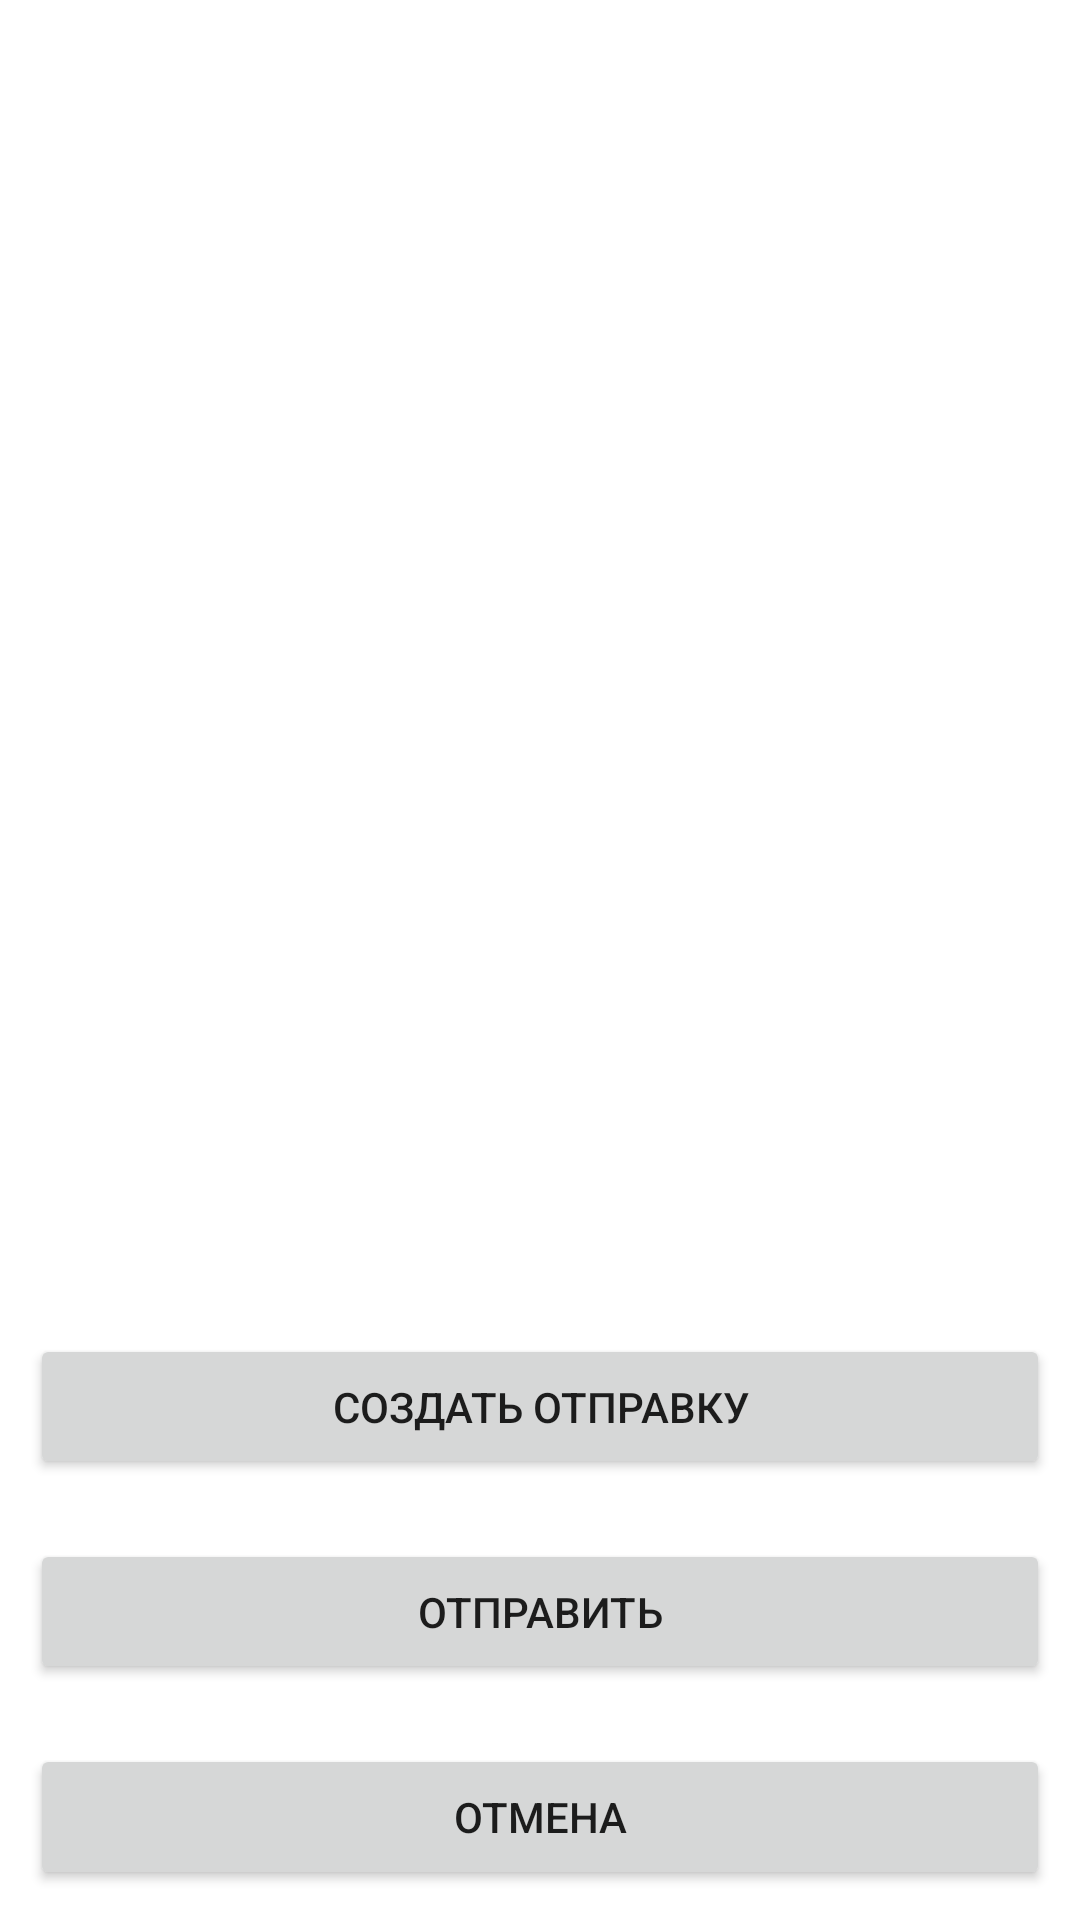

Here is an Android app screen rendered from its layout file. Give the layout XML and the strings, colors and styles it references.
<!-- AndroidManifest.xml: application theme Theme.PharmacyStorage -->
<!-- res/layout/activity_sends.xml -->
<LinearLayout xmlns:android="http://schemas.android.com/apk/res/android"
    xmlns:app="http://schemas.android.com/apk/res-auto"
    xmlns:tools="http://schemas.android.com/tools"
    android:layout_width="match_parent"
    android:layout_height="match_parent"
    android:orientation="vertical"
    tools:context=".activities.SendsActivity">

    <LinearLayout
        android:layout_width="match_parent"
        android:layout_height="wrap_content"
        android:layout_margin="10dp"
        android:layout_weight="1000"
        android:orientation="horizontal">

        <ScrollView
            android:id="@+id/scrollViewMedicines"
            android:layout_width="match_parent"
            android:layout_height="match_parent"
            android:layout_alignParentLeft="true"
            android:layout_weight="100"
            android:background="@color/white">

            <RelativeLayout
                android:id="@+id/relativeLayoutMedicines"
                android:layout_width="fill_parent"
                android:layout_height="match_parent"
                android:layout_gravity="top"
                android:orientation="vertical">

                <TableLayout
                    android:id="@+id/tableLayoutSending"
                    android:layout_width="wrap_content"
                    android:layout_height="wrap_content"
                    android:layout_centerHorizontal="true"></TableLayout>
            </RelativeLayout>
        </ScrollView>
    </LinearLayout>

    <Button
        android:id="@+id/button_to_create_sending"
        android:layout_width="match_parent"
        android:layout_height="wrap_content"
        android:layout_margin="10dp"
        android:layout_weight="1"
        android:text="@string/button_create_sending" />

    <Button
        android:id="@+id/button_send_sending"
        android:layout_width="match_parent"
        android:layout_height="wrap_content"
        android:layout_margin="10dp"
        android:layout_weight="1"
        android:text="@string/button_send_sending" />

    <Button
        android:id="@+id/button_cancel"
        android:layout_width="match_parent"
        android:layout_height="wrap_content"
        android:layout_margin="10dp"
        android:layout_weight="1"
        android:text="@string/button_cancel_text" />



</LinearLayout>
<!-- resources referenced by this layout -->
<resources>
  <string name="button_cancel_text">Отмена</string>
  <string name="button_create_sending">Создать отправку</string>
  <string name="button_send_sending">Отправить</string>
  <style name="Theme.PharmacyStorage" parent="Theme.MaterialComponents.DayNight.DarkActionBar">
          
          <item name="colorPrimary">@color/purple_500</item>
          <item name="colorPrimaryVariant">@color/purple_700</item>
          <item name="colorOnPrimary">@color/white</item>
          
          <item name="colorSecondary">@color/teal_200</item>
          <item name="colorSecondaryVariant">@color/teal_700</item>
          <item name="colorOnSecondary">@color/black</item>
          
          <item name="android:statusBarColor" tools:targetApi="l">?attr/colorPrimaryVariant</item>
          
      </style>
  <!-- not gathered from this repository: default colours our renderer supplied (Android Studio template values) -->
  <color name="purple_500">#FF6200EE</color>
  <color name="purple_700">#FF3700B3</color>
  <color name="teal_200">#FF03DAC5</color>
  <color name="teal_700">#FF018786</color>
  <color name="black">#FF000000</color>
  <color name="white">#FFFFFFFF</color>
</resources>
